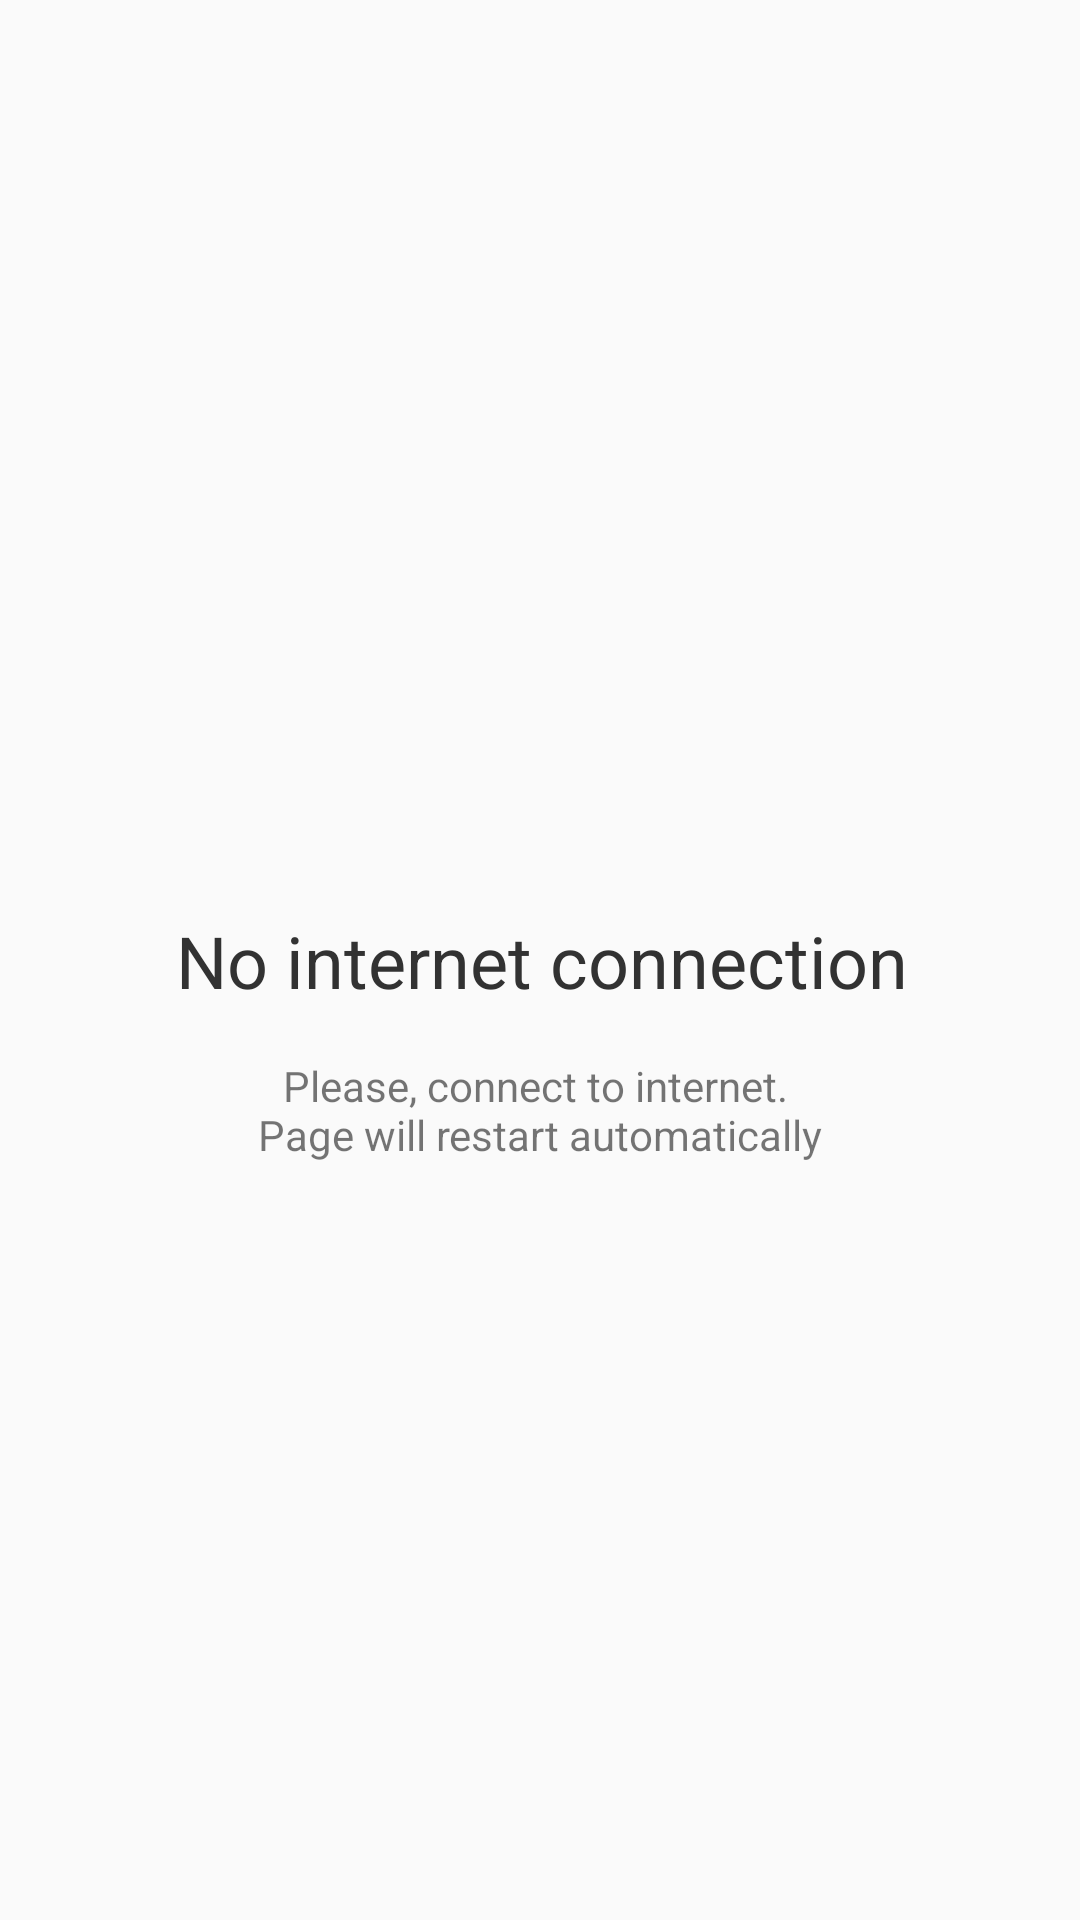

Reconstruct the res/layout file that produces this screen, plus the resources it refers to.
<!-- AndroidManifest.xml: application theme AppTheme -->
<!-- res/layout/no_internet_dialog_layout.xml -->
<?xml version="1.0" encoding="utf-8"?>
<androidx.constraintlayout.widget.ConstraintLayout
    xmlns:android="http://schemas.android.com/apk/res/android"
    xmlns:app="http://schemas.android.com/apk/res-auto"
    android:layout_width="match_parent"
    android:layout_height="match_parent">

    <ImageView
        android:id="@+id/imageView"
        android:layout_width="100dp"
        android:layout_height="100dp"
        android:layout_marginBottom="24dp"
        app:layout_constraintBottom_toTopOf="@+id/textView"
        app:layout_constraintEnd_toEndOf="parent"
        app:layout_constraintStart_toStartOf="parent"
        app:srcCompat="@drawable/ic_no_wifi" />

    <TextView
        android:id="@+id/textView"
        android:layout_width="wrap_content"
        android:layout_height="wrap_content"
        android:layout_marginStart="1dp"
        android:layout_marginLeft="1dp"
        android:text="@string/text_no_internet"
        android:textColor="@color/colorText"
        android:textSize="24sp"
        app:layout_constraintBottom_toBottomOf="parent"
        app:layout_constraintEnd_toEndOf="parent"
        app:layout_constraintStart_toStartOf="parent"
        app:layout_constraintTop_toTopOf="parent" />

    <TextView
        android:id="@+id/textView2"
        android:layout_width="wrap_content"
        android:layout_height="wrap_content"
        android:layout_marginTop="16dp"
        android:gravity="center"
        android:text="@string/text_no_internet_explain"
        app:layout_constraintEnd_toEndOf="parent"
        app:layout_constraintStart_toStartOf="parent"
        app:layout_constraintTop_toBottomOf="@+id/textView" />
</androidx.constraintlayout.widget.ConstraintLayout>
<!-- resources referenced by this layout -->
<resources>
  <color name="colorText">#323232</color>
  <string name="text_no_internet">No internet connection</string>
  <string name="text_no_internet_explain">Please, connect to internet. \nPage will restart automatically</string>
  <style name="AppTheme" parent="Theme.AppCompat.Light.NoActionBar">
          
          <item name="colorPrimary">@color/colorPrimary</item>
          <item name="colorPrimaryDark">@color/colorPrimaryDark</item>
          <item name="colorAccent">@color/colorAccent</item>
          <item name="android:windowActionBar">false</item>
          <item name="android:windowNoTitle">true</item>
      </style>
  <color name="colorPrimary">#ECECEC</color>
  <color name="colorPrimaryDark">#919191</color>
  <color name="colorAccent">#03DAC5</color>
</resources>
